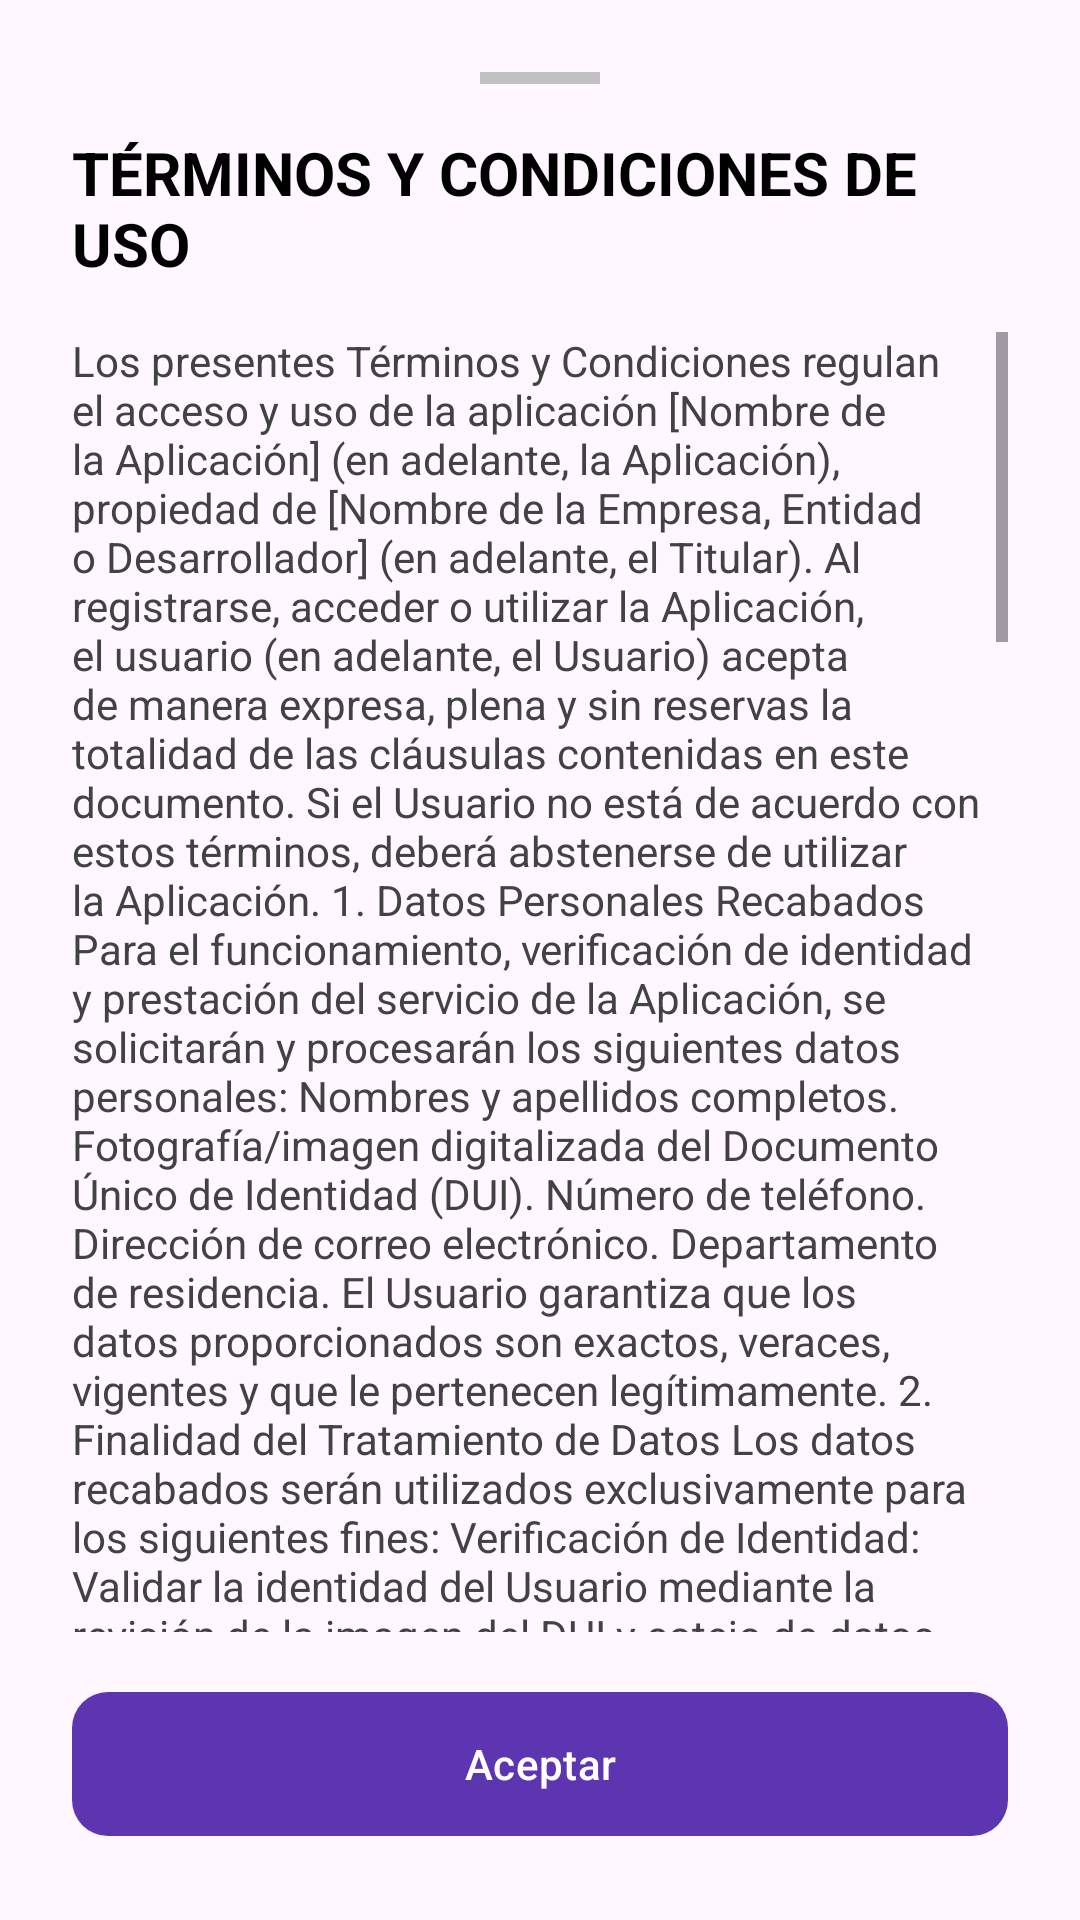

Reconstruct the res/layout file that produces this screen, plus the resources it refers to.
<!-- AndroidManifest.xml: application theme Theme.PSS -->
<!-- res/layout/bottom_page_tyc.xml -->
<?xml version="1.0" encoding="utf-8"?>
<androidx.constraintlayout.widget.ConstraintLayout
    xmlns:android="http://schemas.android.com/apk/res/android"
    xmlns:app="http://schemas.android.com/apk/res-auto"
    android:layout_width="match_parent"
    android:layout_height="wrap_content"
    android:padding="24dp"
    android:background="@drawable/bg_bottom_page"> 

    
    <View
        android:id="@+id/dragHandle"
        android:layout_width="40dp"
        android:layout_height="4dp"
        android:background="#C0C0C0"
        app:layout_constraintEnd_toEndOf="parent"
        app:layout_constraintStart_toStartOf="parent"
        app:layout_constraintTop_toTopOf="parent" />

    <TextView
        android:id="@+id/tvTitleTerminos"
        android:layout_width="wrap_content"
        android:layout_height="wrap_content"
        android:layout_marginTop="16dp"
        android:text="TÉRMINOS Y CONDICIONES DE USO"
        android:textColor="#000000"
        android:textSize="20sp"
        android:textStyle="bold"
        app:layout_constraintStart_toStartOf="parent"
        app:layout_constraintTop_toBottomOf="@id/dragHandle" />

    
    <ScrollView
        android:layout_width="match_parent"
        android:layout_height="0dp"
        android:layout_marginTop="16dp"
        android:layout_marginBottom="16dp"
        app:layout_constraintBottom_toTopOf="@id/btnAceptarTerminos"
        app:layout_constraintTop_toBottomOf="@id/tvTitleTerminos">

        <TextView
            android:layout_width="match_parent"
            android:layout_height="wrap_content"
            android:text="@string/terminosYcondiciones"
            android:textColor="#424242"
            android:textSize="14sp" />
    </ScrollView>

    <com.google.android.material.button.MaterialButton
        android:id="@+id/btnAceptarTerminos"
        android:layout_width="match_parent"
        android:layout_height="56dp"
        android:text="Aceptar"
        android:textAllCaps="false"
        app:cornerRadius="12dp"
        app:backgroundTint="#5E35B1"
        app:layout_constraintBottom_toBottomOf="parent" />

</androidx.constraintlayout.widget.ConstraintLayout>
<!-- resources referenced by this layout -->
<resources>

</resources>
